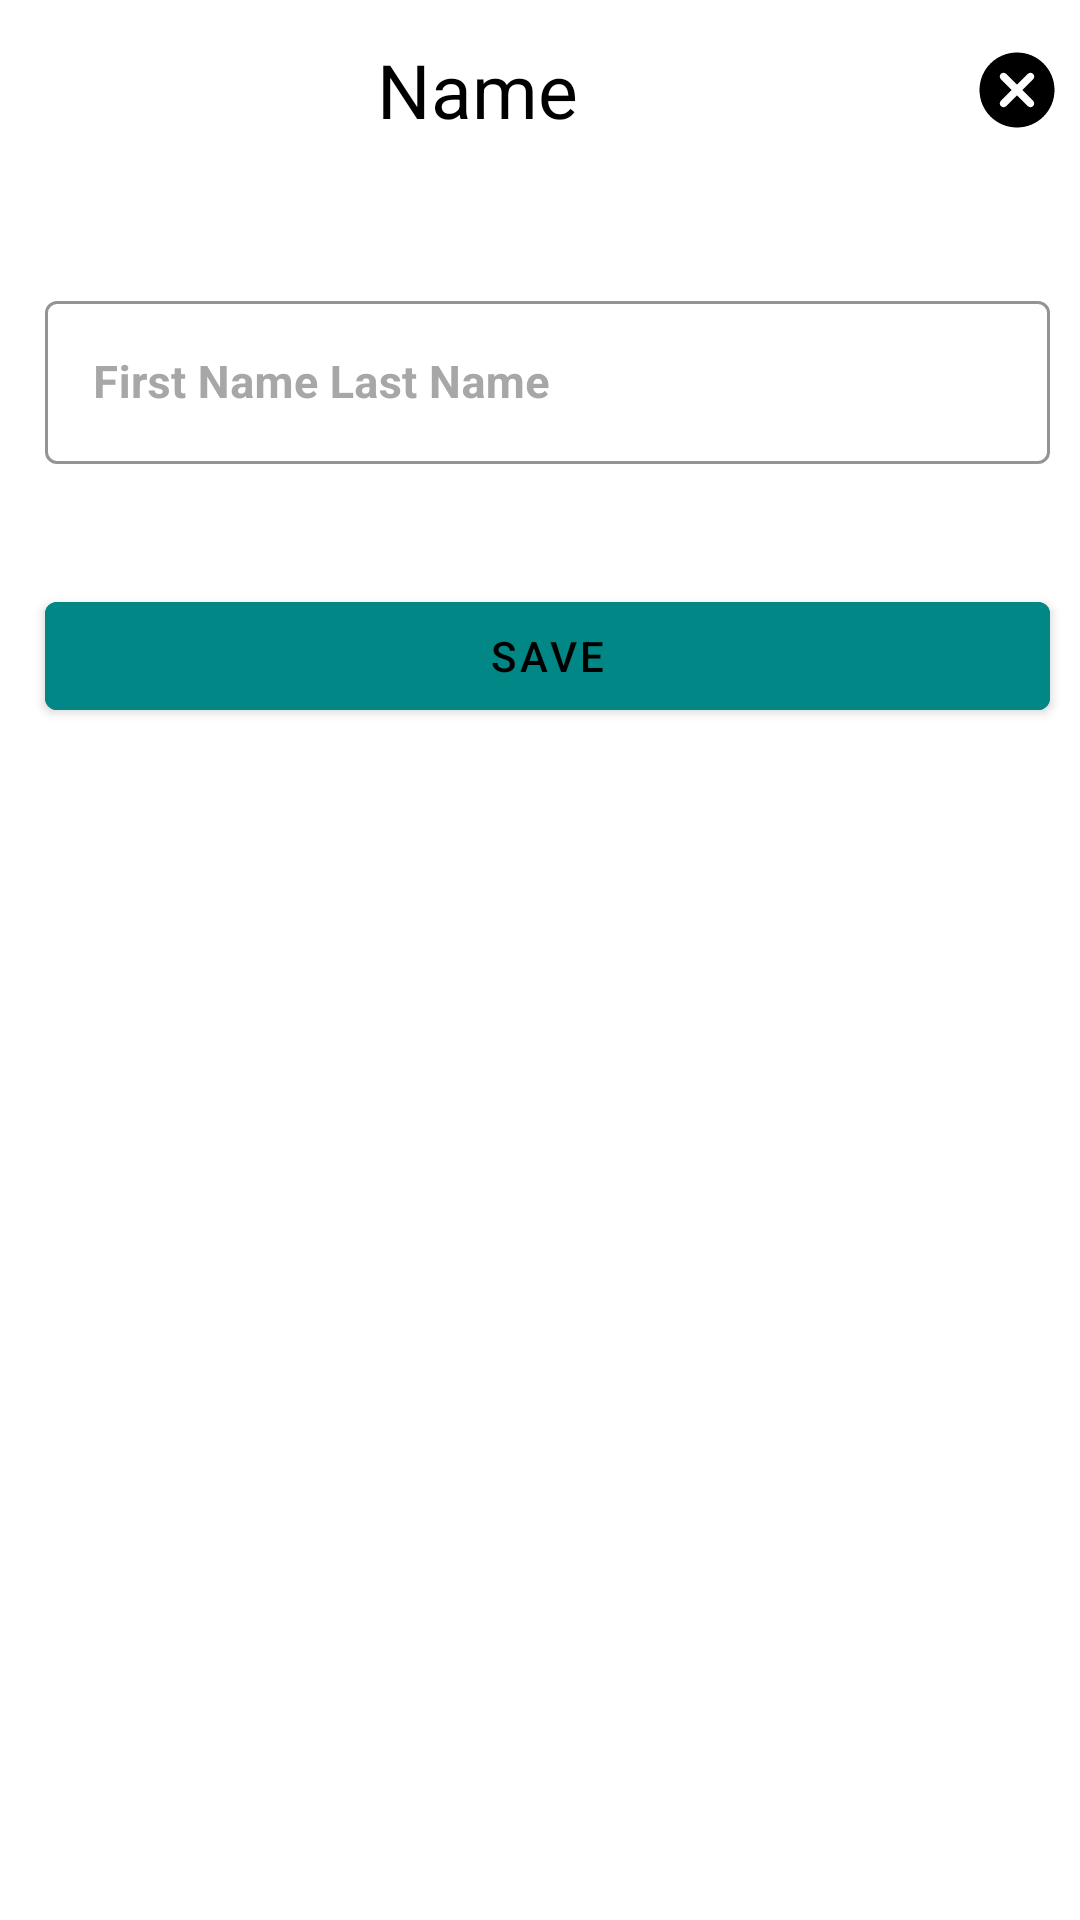

The Android layout XML behind this screen, and the referenced resources:
<!-- AndroidManifest.xml: application theme Theme.MyApplication -->
<!-- res/layout/bootm_sheet.xml -->
<?xml version="1.0" encoding="utf-8"?>
<androidx.appcompat.widget.LinearLayoutCompat xmlns:android="http://schemas.android.com/apk/res/android"
    xmlns:app="http://schemas.android.com/apk/res-auto"
    xmlns:tools="http://schemas.android.com/tools"
    android:layout_width="match_parent"
    android:orientation="vertical"
    android:background="@color/white"
    android:layout_height="match_parent">
    <LinearLayout
        android:layout_width="match_parent"
        android:layout_height="wrap_content"
        android:layout_gravity="end"
        android:layout_marginTop="10dp"
        android:orientation="horizontal">

    <TextView
        android:layout_width="wrap_content"
        android:layout_height="wrap_content"
        android:text="Name"
        android:layout_weight="1"
        android:gravity="center"
        android:textSize="25sp"
        android:layout_gravity="center"
        android:textColor="@color/black">
    </TextView>

        <ImageButton
            android:layout_width="42dp"
            android:layout_height="40dp"
            android:layout_gravity="end"
            android:id="@+id/cancelsheet"
            android:src="@drawable/ic_rcancel"
            android:backgroundTint="@color/white">
        </ImageButton>
    </LinearLayout>

    <com.google.android.material.textfield.TextInputLayout
        android:id="@+id/txtUsername"
        style="@style/Widget.MaterialComponents.TextInputLayout.OutlinedBox"
        android:layout_width="match_parent"
        android:layout_height="wrap_content"
        android:layout_marginStart="15dp"
        android:layout_marginTop="45dp"
        android:layout_marginEnd="10dp"
        android:hint="First Name Last Name"
        android:textColorHint="#A7A7A7"
        app:boxStrokeColor="@color/teal_700">

        <com.google.android.material.textfield.TextInputEditText
            android:id="@+id/Name_change"
            android:layout_width="match_parent"
            android:layout_height="wrap_content"
            android:textColor="#5B5B5B"
            android:textSize="15sp"
            android:textStyle="bold"
            tools:ignore="Deprecated,TouchTargetSizeCheck" />
    </com.google.android.material.textfield.TextInputLayout>
    <Button
        android:layout_width="match_parent"
        android:layout_height="wrap_content"
        android:text="Save"
        android:id="@+id/Save"
        android:layout_marginEnd="10dp"
        android:layout_marginStart="15dp"
        android:layout_gravity="end"
        android:textColor="@color/black"
        android:backgroundTint="@color/teal_700"
        android:layout_marginBottom="15dp"
        android:layout_marginTop="40dp">
    </Button>
</androidx.appcompat.widget.LinearLayoutCompat>
<!-- resources referenced by this layout -->
<resources>
  <!-- drawable ic_rcancel (drawable) -->
  <vector xmlns:android="http://schemas.android.com/apk/res/android"
      android:width="30dp"
      android:height="30dp"
      android:viewportWidth="24"
      android:viewportHeight="24"
      android:tint="@color/black">
    <path
        android:fillColor="@color/black"
        android:pathData="M12,2C6.47,2 2,6.47 2,12s4.47,10 10,10 10,-4.47 10,-10S17.53,2 12,2zM16.3,16.3c-0.39,0.39 -1.02,0.39 -1.41,0L12,13.41 9.11,16.3c-0.39,0.39 -1.02,0.39 -1.41,0 -0.39,-0.39 -0.39,-1.02 0,-1.41L10.59,12 7.7,9.11c-0.39,-0.39 -0.39,-1.02 0,-1.41 0.39,-0.39 1.02,-0.39 1.41,0L12,10.59l2.89,-2.89c0.39,-0.39 1.02,-0.39 1.41,0 0.39,0.39 0.39,1.02 0,1.41L13.41,12l2.89,2.89c0.38,0.38 0.38,1.02 0,1.41z"/>
  </vector>
  <style name="Theme.MyApplication" parent="Theme.MaterialComponents.NoActionBar">
          
          <item name="colorPrimary">@color/teal_200</item>
          <item name="colorPrimaryVariant">@color/teal_700</item>
          <item name="colorOnPrimary">@color/white</item>
          
          <item name="colorSecondary">@color/teal_200</item>
          <item name="colorSecondaryVariant">@color/teal_700</item>
          <item name="colorOnSecondary">@color/black</item>
          
          <item name="android:statusBarColor" tools:targetApi="l">?attr/colorPrimaryVariant</item>
          
      </style>
  <!-- not gathered from this repository: default colours our renderer supplied (Android Studio template values) -->
  <color name="teal_200">#FF03DAC5</color>
  <color name="teal_700">#FF018786</color>
  <color name="black">#FF000000</color>
  <color name="white">#FFFFFFFF</color>
</resources>
